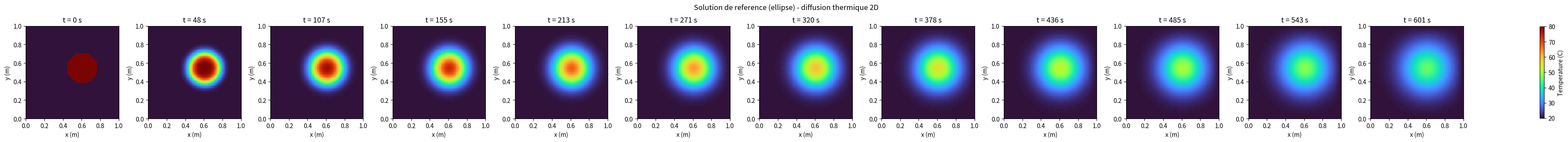
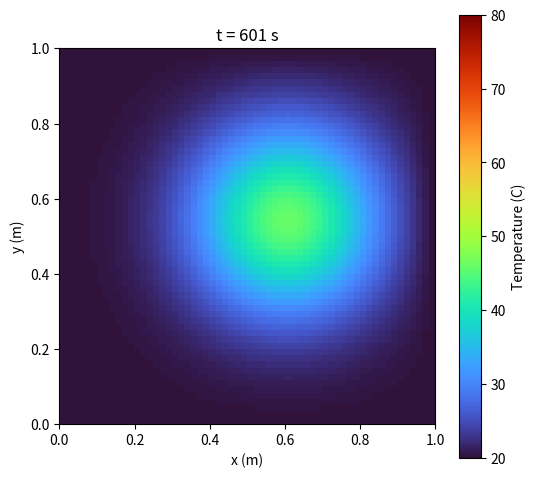

Here is the Python script that generated these plots, in order:
"""
Solveur de reference : equation de la chaleur 2D instationnaire dans une piece.

Resout dT/dt = alpha * (d2T/dx2 + d2T/dy2) par differences finies explicites
(schema FTCS), avec :
- domaine carre Omega = [0, Lx] x [0, Ly]
- condition initiale : objet chaud a T_obj, reste de la piece a T_amb
- conditions aux limites de Dirichlet : murs a T_amb pour tout t > 0

Sert de solution de reference pour valider le PINN parametrique (comparaison
MSE / erreur L2). Genere aussi une animation (mp4 si ffmpeg est installe,
sinon gif).

MODIF vs version precedente : le champ initial peut maintenant etre soit une
simple ELLIPSE (meme famille geometrique que le PINN parametrique, sans
harmoniques), soit une forme IRREGULIERE (ellipse + harmoniques, comme avant)
-- controle par SHAPE_MODE ci-dessous. Les parametres de forme reellement
utilises (centre, rayons, angle) sont maintenant sauvegardes dans le .npz,
pour que export_pinn_predictions.py puisse donner exactement la meme
configuration au PINN.

Utilisation :
    python heat_solver_reference.py

Dependances : numpy, matplotlib (ffmpeg optionnel, pour un .mp4 plutot qu'un .gif)
"""

import shutil
import numpy as np
import matplotlib
matplotlib.use("Agg")
import matplotlib.pyplot as plt
import matplotlib.animation as animation


# --------------------------------------------------------------------------
# Parametres physiques et numeriques
# --------------------------------------------------------------------------
Lx, Ly = 1.0, 1.0          # dimensions de la piece (m)
NX, NY = 60, 60             # nombre de points de grille par axe
ALPHA = 2e-5                 # diffusivite thermique de l'air (m^2/s)

T_AMB = 20.0                 # temperature ambiante / murs (C)
T_OBJ = 80.0                 # temperature de l'objet chaud (C)

T_MAX = 600.0                # duree simulee (s) -- alignee sur T_MAX_PHYS du PINN
N_SNAPSHOTS = 12
PRINT_INTERVAL_S = 100.0

FRAME_DT = 10.0
VIDEO_FPS = 15

CMAP = "turbo"

OUTPUT_NPZ = "reference_solution.npz"
OUTPUT_PNG = "reference_snapshots.png"
OUTPUT_MP4 = "reference_diffusion.mp4"
OUTPUT_GIF = "reference_diffusion.gif"

# ------------------------------------------------------------------------
# SHAPE_MODE :
#   "ellipse"   -> objet = simple ellipse (centre, rayons, rotation), MEME
#                  famille geometrique que le PINN parametrique actuel.
#                  A utiliser pour toute comparaison quantitative PINN/reference.
#   "irregular" -> ellipse + harmoniques de deformation (forme "organique",
#                  comme dans les toutes premieres versions du solveur).
#                  Le PINN actuel n'a PAS ete entraine sur cette famille plus
#                  large -> a n'utiliser que pour des tests qualitatifs de
#                  robustesse/generalisation, pas pour une comparaison chiffree.
# ------------------------------------------------------------------------
SHAPE_MODE = "ellipse"

OBJ_MIN_RADIUS = 0.08
OBJ_MAX_RADIUS = 0.18
OBJ_MIN_ASPECT = 0.6
OBJ_MAX_ASPECT = 1.6

RANDOM_SEED = None   # None = different a chaque execution ; entier = reproductible

# --------------------------------------------------------------------------
# Fonctions utilitaires
# --------------------------------------------------------------------------
def build_grid():
    x = np.linspace(0, Lx, NX)
    y = np.linspace(0, Ly, NY)
    dx = x[1] - x[0]
    dy = y[1] - y[0]
    X, Y = np.meshgrid(x, y, indexing="ij")
    return x, y, dx, dy, X, Y


def initial_condition(X, Y):
    """
    Champ initial avec un objet chaud de position/taille/orientation
    aleatoires (ellipse), et -- si SHAPE_MODE="irregular" -- une deformation
    supplementaire du contour par harmoniques.

    Retourne (T, shape_params) ou shape_params est un dict avec au moins
    center_x, center_y, radius_x, radius_y, angle -- les memes conventions
    que sample_shape_params() dans pinn_heat2d.py, pour pouvoir donner
    exactement la meme config au PINN lors de la comparaison.
    """
    rng = np.random.default_rng(RANDOM_SEED)

    max_radius = OBJ_MAX_RADIUS * OBJ_MAX_ASPECT
    center_x = rng.uniform(max_radius, Lx - max_radius)
    center_y = rng.uniform(max_radius, Ly - max_radius)

    base_radius = rng.uniform(OBJ_MIN_RADIUS, OBJ_MAX_RADIUS)
    aspect = rng.uniform(OBJ_MIN_ASPECT, OBJ_MAX_ASPECT)
    radius_x = base_radius * np.sqrt(aspect)
    radius_y = base_radius / np.sqrt(aspect)

    angle = rng.uniform(0, 2 * np.pi)

    dx = X - center_x
    dy = Y - center_y
    cos_a, sin_a = np.cos(angle), np.sin(angle)
    xr = cos_a * dx + sin_a * dy
    yr = -sin_a * dx + cos_a * dy

    r_ellipse = np.sqrt((xr / radius_x) ** 2 + (yr / radius_y) ** 2)

    if SHAPE_MODE == "irregular":
        theta = np.arctan2(yr, xr)
        n_harmonics = rng.integers(2, 5)
        deformation = np.ones_like(theta)
        for _ in range(n_harmonics):
            harmonic = rng.integers(2, 7)
            amplitude = rng.uniform(0.05, 0.20)
            phase = rng.uniform(0, 2 * np.pi)
            deformation += amplitude * np.cos(harmonic * theta + phase)
    else:  # "ellipse" -- meme famille que le PINN parametrique
        deformation = np.ones_like(r_ellipse)

    inside = r_ellipse <= deformation

    T = np.full_like(X, T_AMB)
    T[inside] = T_OBJ

    shape_params = {
        "center_x": center_x, "center_y": center_y,
        "radius_x": radius_x, "radius_y": radius_y,
        "angle": angle, "shape_mode": SHAPE_MODE,
    }
    return T, shape_params


def apply_dirichlet_bc(T):
    T[0, :] = T_AMB
    T[-1, :] = T_AMB
    T[:, 0] = T_AMB
    T[:, -1] = T_AMB
    return T


def stable_dt(dx, dy, safety=0.9):
    dt_max = 1.0 / (2 * ALPHA * (1 / dx ** 2 + 1 / dy ** 2))
    return safety * dt_max


def step(T, dx, dy, dt):
    lap = (
        (T[2:, 1:-1] - 2 * T[1:-1, 1:-1] + T[:-2, 1:-1]) / dx ** 2
        + (T[1:-1, 2:] - 2 * T[1:-1, 1:-1] + T[1:-1, :-2]) / dy ** 2
    )
    T_new = T.copy()
    T_new[1:-1, 1:-1] = T[1:-1, 1:-1] + dt * ALPHA * lap
    apply_dirichlet_bc(T_new)
    return T_new


def run_simulation():
    x, y, dx, dy, X, Y = build_grid()
    dt = stable_dt(dx, dy)
    n_steps = int(np.ceil(T_MAX / dt))

    T, shape_params = initial_condition(X, Y)
    apply_dirichlet_bc(T)

    print(f"[info] Objet ({shape_params['shape_mode']}) : "
          f"centre=({shape_params['center_x']:.3f},{shape_params['center_y']:.3f}), "
          f"rayons=({shape_params['radius_x']:.3f},{shape_params['radius_y']:.3f}), "
          f"angle={shape_params['angle']:.3f} rad")

    frame_every = max(1, round(FRAME_DT / dt))
    print_every = max(1, round(PRINT_INTERVAL_S / dt))

    frames = []
    frame_times = []

    for n in range(n_steps + 1):
        take_frame = (n % frame_every == 0) or (n == n_steps)
        if take_frame:
            frames.append(T.copy())
            frame_times.append(n * dt)
        if (n % print_every == 0) or (n == n_steps):
            print(f"t = {n * dt:7.1f} s  (pas {n}/{n_steps})  "
                  f"T_max = {T.max():.1f} C  [{len(frames)} frames capturees]")
        if n < n_steps:
            T = step(T, dx, dy, dt)

    print(f"Grille {NX}x{NY}, dt = {dt:.3f} s, {n_steps} pas de temps, "
          f"t_max reel = {n_steps * dt:.1f} s, {len(frames)} frames "
          f"(1 toutes les {FRAME_DT} s)")

    return x, y, np.array(frames), np.array(frame_times), shape_params


def save_and_plot(x, y, frames, times, shape_params):
    np.savez(
        OUTPUT_NPZ, x=x, y=y, T=frames, t=times,
        center_x=shape_params["center_x"], center_y=shape_params["center_y"],
        radius_x=shape_params["radius_x"], radius_y=shape_params["radius_y"],
        angle=shape_params["angle"], shape_mode=shape_params["shape_mode"],
    )
    print(f"Solution de reference sauvegardee dans {OUTPUT_NPZ} "
          f"(shape T = {frames.shape}, shape_mode={shape_params['shape_mode']})")

    idx = np.linspace(0, len(times) - 1, N_SNAPSHOTS, dtype=int)
    snap_frames = frames[idx]
    snap_times = times[idx]

    n = len(snap_times)
    fig, axes = plt.subplots(1, n, figsize=(3 * n, 3.2), constrained_layout=True)
    if n == 1:
        axes = [axes]

    for ax, T, t in zip(axes, snap_frames, snap_times):
        im = ax.imshow(
            T.T, origin="lower", extent=[0, Lx, 0, Ly],
            cmap=CMAP, vmin=T_AMB, vmax=T_OBJ,
        )
        ax.set_title(f"t = {t:.0f} s")
        ax.set_xlabel("x (m)")
        ax.set_ylabel("y (m)")

    fig.colorbar(im, ax=axes, shrink=0.8, label="Temperature (C)")
    fig.suptitle(f"Solution de reference ({shape_params['shape_mode']}) - diffusion thermique 2D")
    fig.savefig(OUTPUT_PNG, dpi=150)
    plt.close(fig)
    print(f"Figure sauvegardee dans {OUTPUT_PNG}")


def build_video(x, y, frames, times):
    fig, ax = plt.subplots(figsize=(5.5, 5))
    im = ax.imshow(
        frames[0].T, origin="lower", extent=[0, Lx, 0, Ly],
        cmap=CMAP, vmin=T_AMB, vmax=T_OBJ,
    )
    ax.set_xlabel("x (m)")
    ax.set_ylabel("y (m)")
    fig.colorbar(im, ax=ax, label="Temperature (C)")
    title = ax.set_title(f"t = {times[0]:.0f} s")
    fig.tight_layout()

    def update(i):
        im.set_data(frames[i].T)
        title.set_text(f"t = {times[i]:.0f} s")
        return im, title

    anim = animation.FuncAnimation(
        fig, update, frames=len(frames), interval=1000 / VIDEO_FPS, blit=False
    )

    saved = False
    if shutil.which("ffmpeg") is not None:
        candidates = [
            ("libx264", ["-pix_fmt", "yuv420p", "-crf", "20"]),
            ("mpeg4", ["-pix_fmt", "yuv420p"]),
        ]
        for codec, extra_args in candidates:
            try:
                writer = animation.FFMpegWriter(
                    fps=VIDEO_FPS, codec=codec, extra_args=extra_args
                )
                anim.save(OUTPUT_MP4, writer=writer)
                print(f"Video sauvegardee dans {OUTPUT_MP4} (codec {codec})")
                saved = True
                break
            except Exception as e:
                print(f"Codec '{codec}' indisponible ({type(e).__name__}), on essaie une alternative...")

    if not saved:
        anim.save(OUTPUT_GIF, writer=animation.PillowWriter(fps=VIDEO_FPS))
        print(f"Aucun codec mp4 compatible trouve -> animation sauvegardee en GIF dans {OUTPUT_GIF}")

    plt.close(fig)


if __name__ == "__main__":
    x, y, frames, times, shape_params = run_simulation()
    save_and_plot(x, y, frames, times, shape_params)
    build_video(x, y, frames, times)
